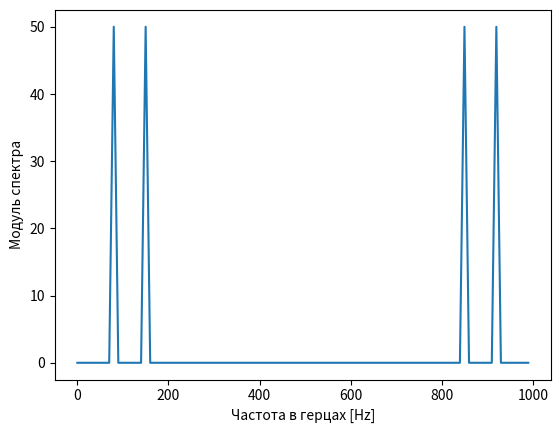
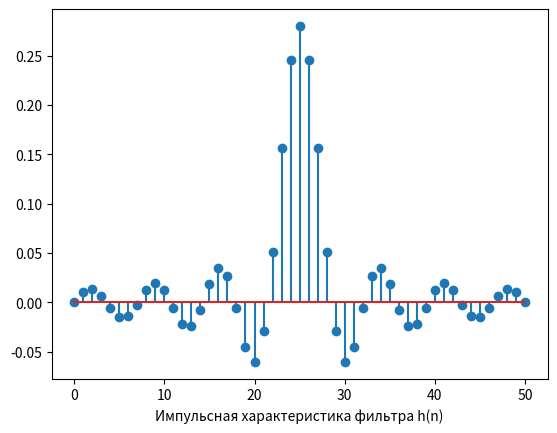
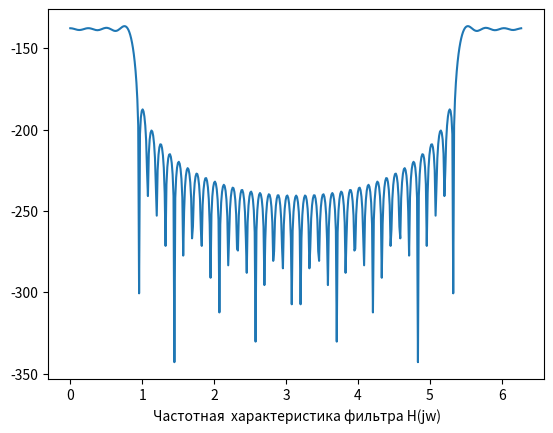
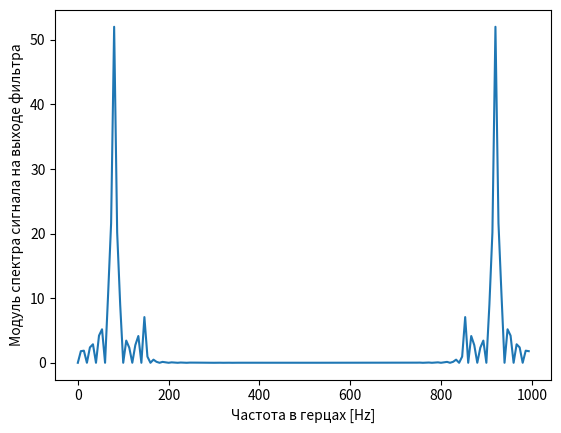

Here is the Python script that generated these plots, in order:
 
import numpy as np
import matplotlib.pyplot as plt
from scipy import signal
from scipy.signal import kaiserord, lfilter, firwin, freqz
from scipy import fftpack
 
f1= 80 # выбрать частоту 
f2= 150 #выбрать частоту 
Ts=1e-3
fs=1/Ts
t = np.arange(0, 100)*Ts
s =  np.cos(f1*t*(2*np.pi)) + np.cos(f2*t*(2*np.pi))
 


plt.figure(2)
sp = fftpack.fft(s)

freqs=np.arange(0,fs,fs/len(s))

plt.plot(freqs, np.abs(sp))
plt.xlabel('Частота в герцах [Hz]')
plt.ylabel('Модуль спектра')

fc =  140
wc = fc*2*np.pi/fs
M = 25
n=np.arange(-M,M+1,dtype=float) 

for i in range(0, len(n)): 
    if n[i] == 0: 
        n[i] = 0.0001

h=np.sin(wc*n)/(np.pi*n)
h[M]=wc/np.pi
plt.figure(3) #Импульсная характеристика фильтра h(n)
plt.stem(h)
plt.xlabel('Импульсная характеристика фильтра h(n)')

plt.figure(4)
w, hf = freqz(h, fs, whole=True) #Частотная  характеристика фильтра H(jw)
plt.plot(w,20*np.log(np.abs(hf))) 
plt.xlabel(' Частотная  характеристика фильтра H(jw)')

y=np.convolve(s,h) # Вычисление сигнала на выходе фильтра через свертку 

plt.figure(5)
yf = fftpack.fft(y)

freqs=np.arange(0,fs,fs/len(yf))
plt.plot(freqs, np.abs(yf))
plt.xlabel('Частота в герцах [Hz]')
plt.ylabel('Модуль спектра сигнала на выходе фильтра') 
plt.show() 